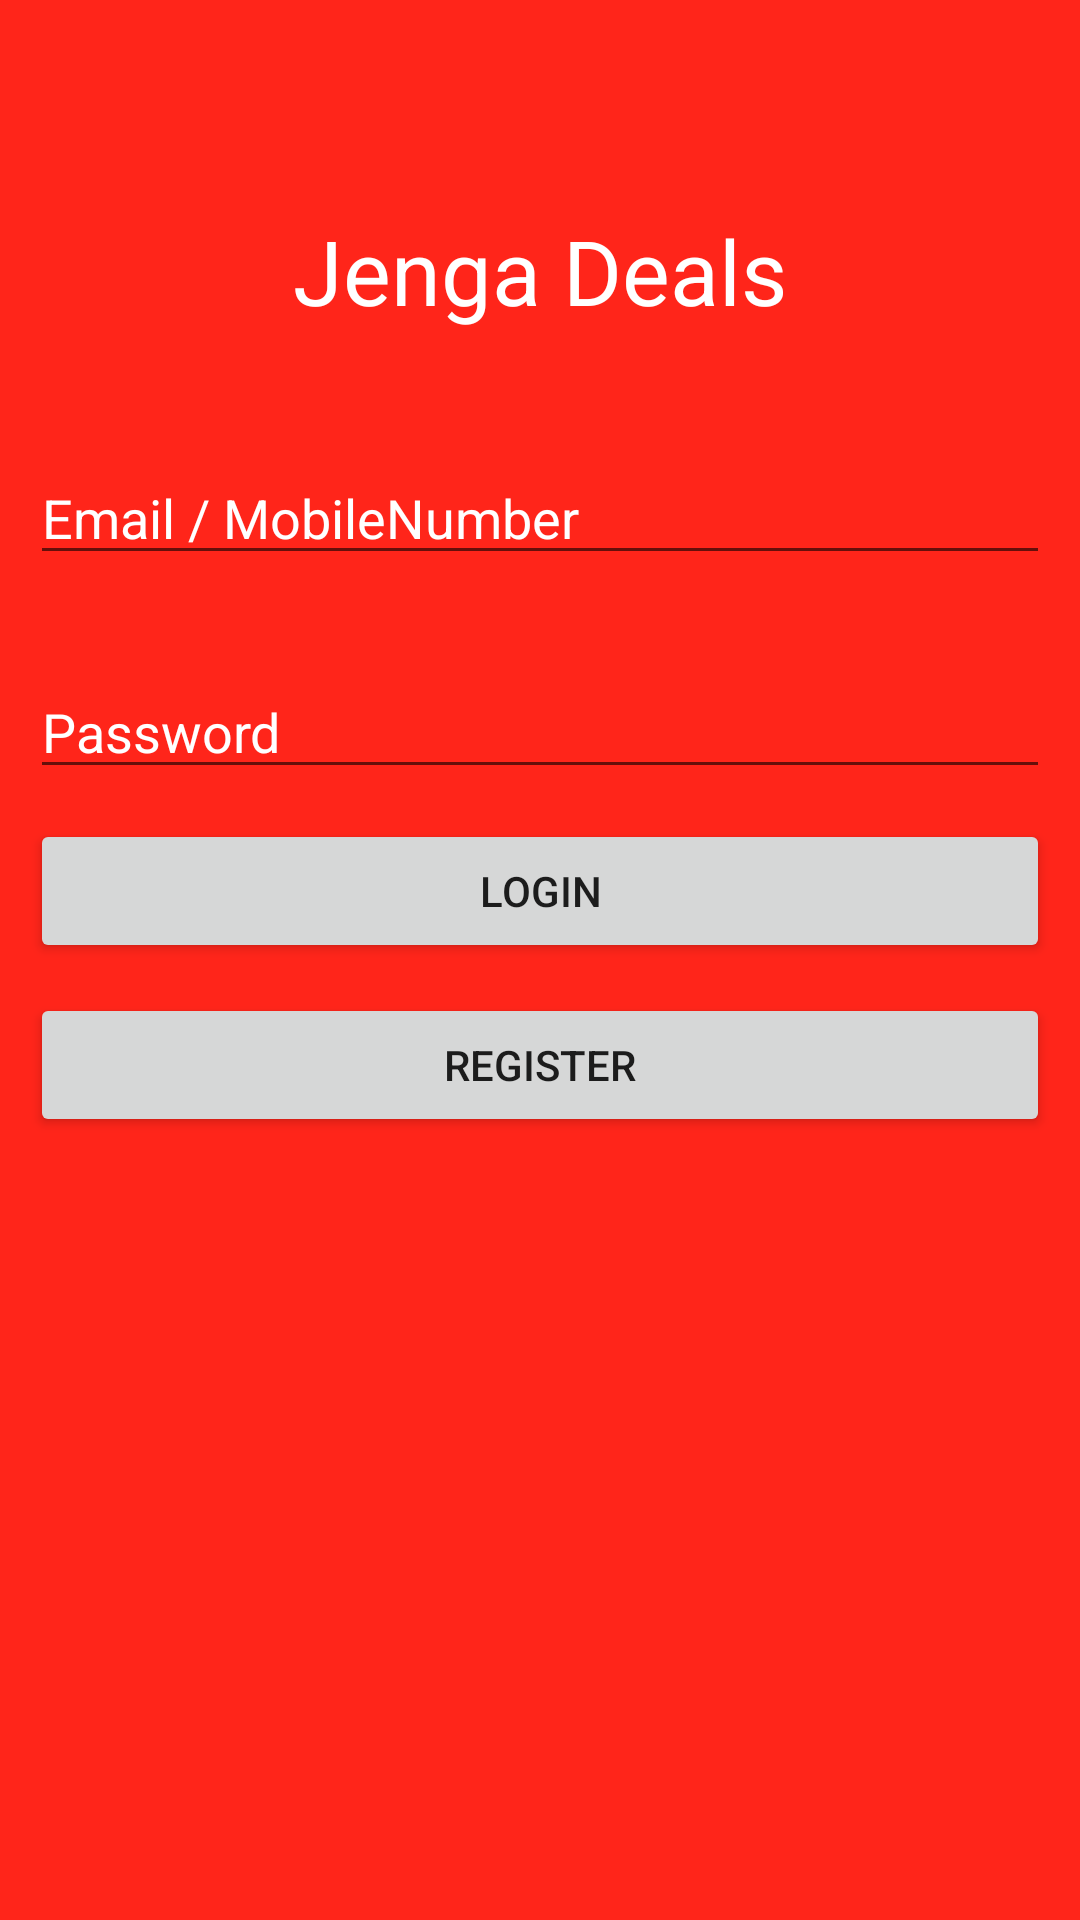

Produce the Android XML layout that renders to this screen, including the resource entries it uses.
<!-- AndroidManifest.xml: activity theme AppThemee -->
<!-- res/layout/activity_login.xml -->
<?xml version="1.0" encoding="utf-8"?>
<LinearLayout xmlns:android="http://schemas.android.com/apk/res/android"
    xmlns:tools="http://schemas.android.com/tools"
    android:layout_width="match_parent"
    android:layout_height="match_parent"
    android:orientation="vertical"
    android:background="@color/colorPrimary"
    tools:context=".LoginActivity">

    <TextView
        android:layout_width="wrap_content"
        android:layout_height="wrap_content"
        android:layout_gravity="center_horizontal"
        android:layout_marginTop="50dp"
        android:text="Jenga Deals"
        android:textSize="30sp"
        android:padding="20dp"
        android:textColor="@color/cast_libraries_material_featurehighlight_text_body_color"/>

    <EditText
        android:layout_width="match_parent"
        android:layout_height="wrap_content"
        android:inputType="text"
        android:singleLine="true"
        android:id="@+id/etEmail"
        android:textColorHint="@color/cast_libraries_material_featurehighlight_text_body_color"
        android:hint="Email / MobileNumber"
        android:layout_marginTop="20dp"
        android:layout_marginBottom="10dp"
        android:layout_marginRight="10dp"
        android:layout_marginLeft="10dp"/>

    <EditText
        android:layout_width="match_parent"
        android:layout_height="wrap_content"
        android:inputType="textPassword"
        android:singleLine="true"
        android:id="@+id/etPass"
        android:textColorHint="@color/cast_libraries_material_featurehighlight_text_body_color"
        android:hint="Password"
        android:layout_marginTop="20dp"
        android:layout_marginBottom="10dp"
        android:layout_marginRight="10dp"
        android:layout_marginLeft="10dp"/>

    <Button
        android:layout_width="match_parent"
        android:layout_height="wrap_content"
        android:id="@+id/btnLogin"
        android:text="Login"
        android:layout_marginBottom="10dp"
        android:layout_marginRight="10dp"
        android:layout_marginLeft="10dp"
        android:onClick="login"/>

    <Button
        android:layout_width="match_parent"
        android:layout_height="wrap_content"
        android:id="@+id/btnReg"
        android:text="Register"
        android:layout_marginBottom="10dp"
        android:layout_marginRight="10dp"
        android:layout_marginLeft="10dp"
        android:onClick="register"/>

</LinearLayout>
<!-- resources referenced by this layout -->
<resources>
  <color name="cast_libraries_material_featurehighlight_text_body_color">#FFF</color>
  <color name="colorPrimary">#ff251a</color>
  <style name="AppThemee" parent="Theme.AppCompat.Light.NoActionBar">
          
          <item name="colorPrimary">@color/colorPrimary</item>
          <item name="colorPrimaryDark">@color/colorPrimaryDark</item>
          <item name="colorAccent">@color/colorAccent</item>
          <item name="actionMenuTextColor">@color/actionMenuTextColor</item>
      </style>
  <color name="colorPrimaryDark">#d60c02</color>
  <color name="colorAccent">#009688</color>
  <color name="actionMenuTextColor">#009917</color>
</resources>
